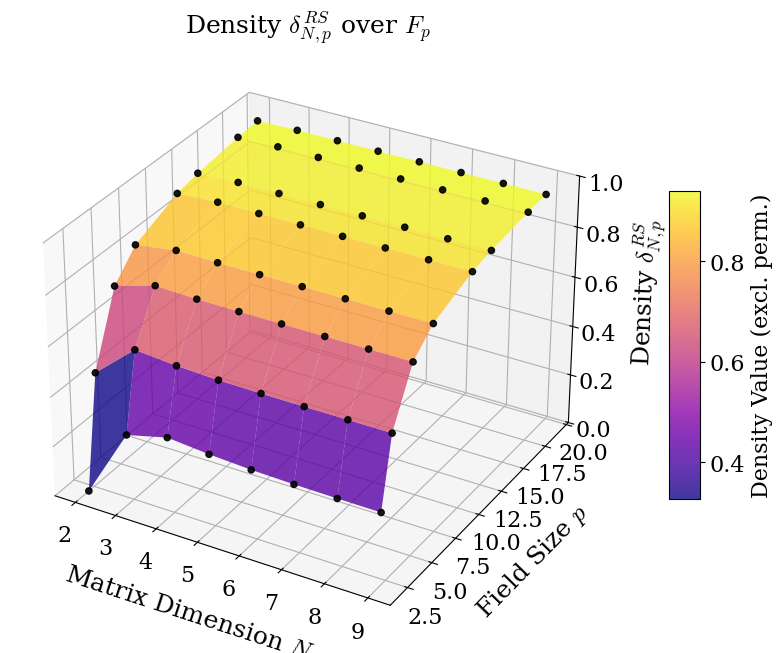
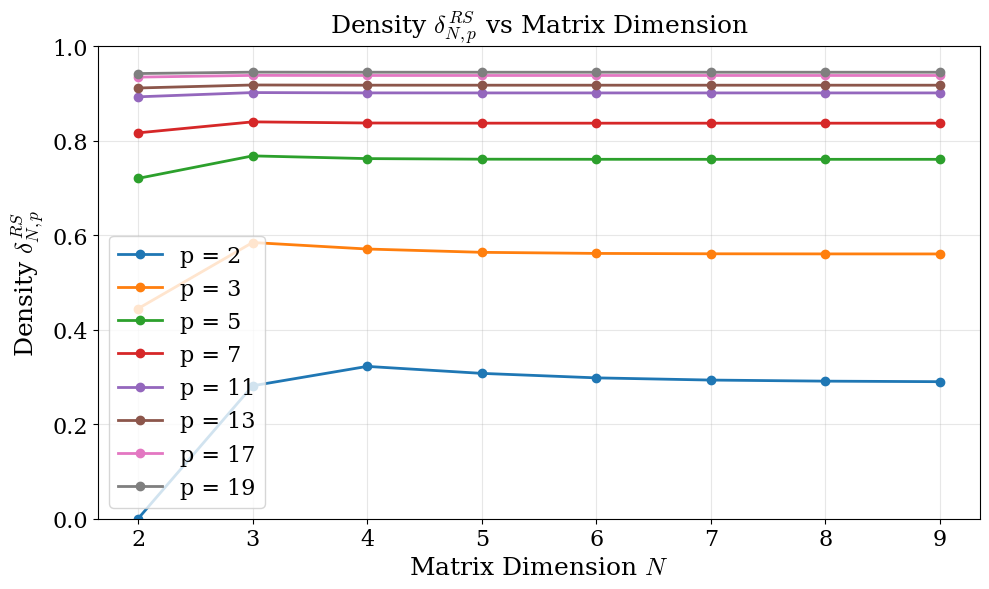
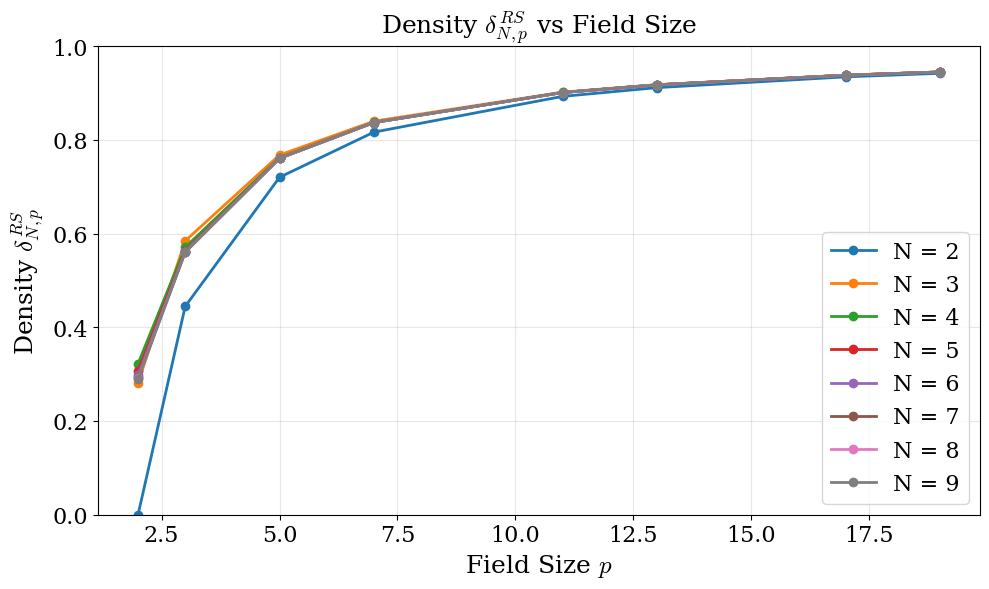
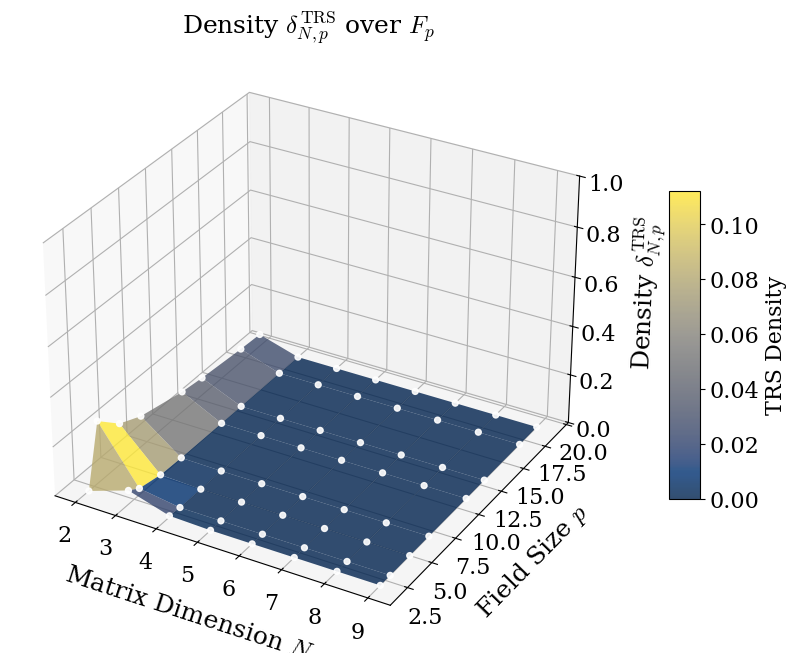
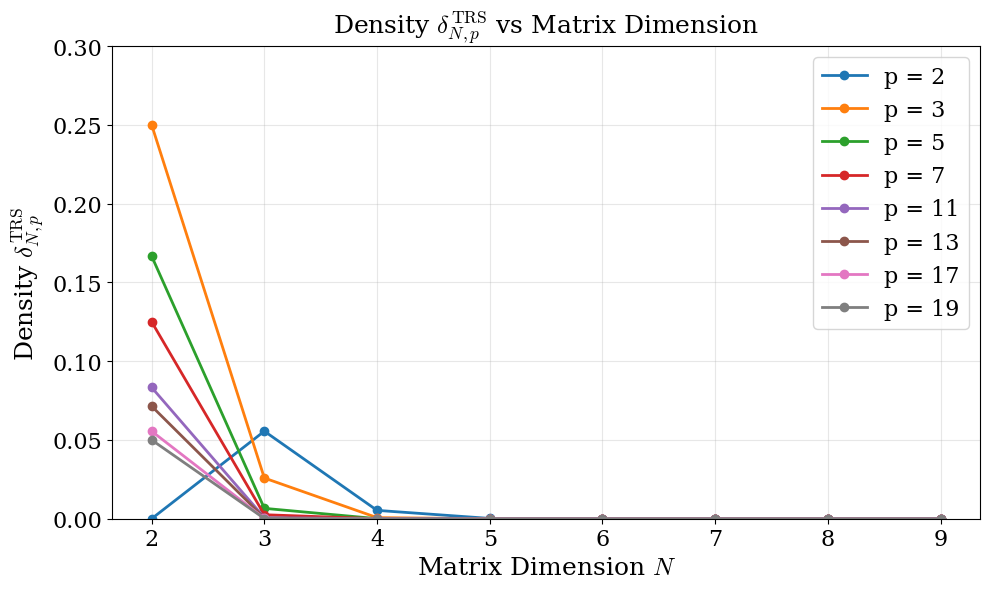
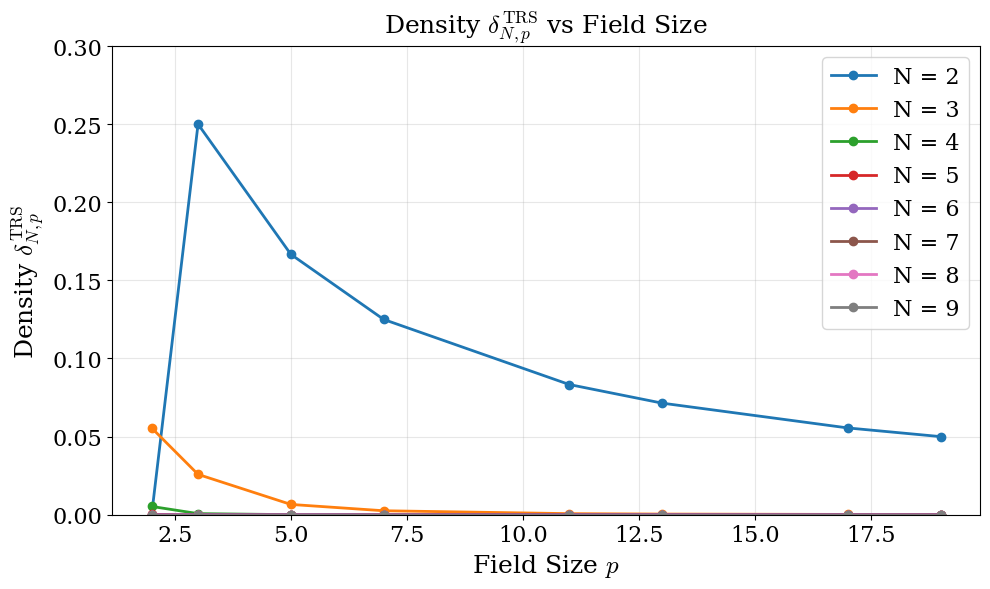
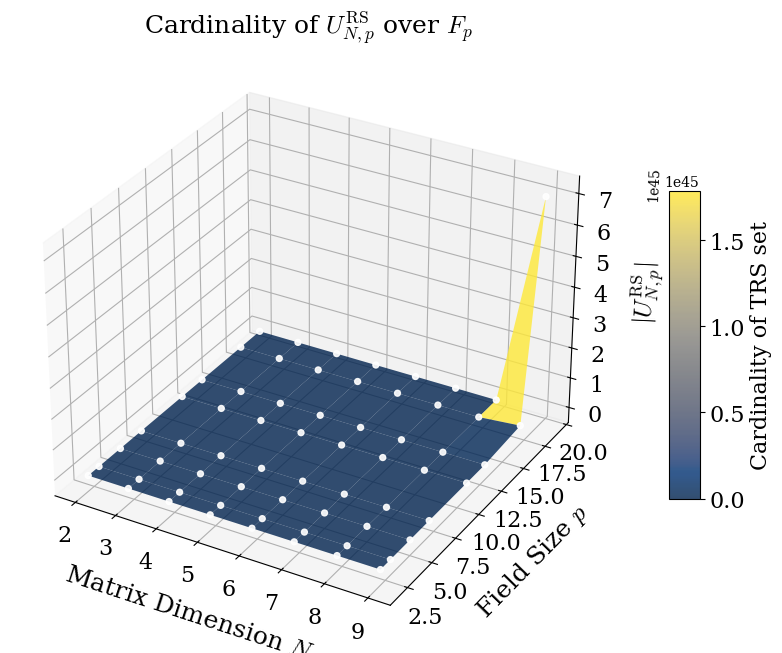

Here is the Python script that generated these plots, in order:
# ==============================================================================================
#  Project      : GENERATING T MODULO P
#  File         : density_plot.py
#  Description  : This script calculates and visualizes the density of the set U^{RS}_{N,p} 
#                 for various values of N (matrix dimension) and p (field size).
#  Authors      : Farnaz Adib Yaghmaie, Kristian Hengster-Movric, Simon Lehky
#  Copyright    : (c) 2026 Farnaz Adib Yaghmaie / Linköping University
#  Year         : 2026
#  Repository   : https://github.com/simonlehky/generating_T_modulo_p
#  License      : Linköping University, Czech Technical University in Prague
# ==============================================================================================

import numpy as np
import matplotlib.pyplot as plt
import math

plt.rcParams.update({'font.family': 'serif', 'mathtext.fontset': 'cm', 'text.usetex': False})


def calculate_density(N, p):
    """
    Calculates the density (success probability) delta_N of generating an invertible RS matrix T over F_p.
    :param N: Matrix dimension
    :param p: Field size
    :return: Density of U^{RS}_{N,p} and the density excluding permutations.
    """
    N, p = int(N), int(p)
    if N <= 1: return 1.0   # for N=1, the matrix is T=[1], which is always invertible and RS; density is 1

    exponent = N - 1
    
    # 1. CALCULATE THE NUMERATOR: Product_{i=0}^{N-2} (p^{N-1} - p^i)
    numerator = 1.0
    p_float, exponent_float = float(p), float(exponent)     # use float for large intermediate values
    
    for i in range(N - 1):
        term = p_float**exponent_float - p_float**i
        if term <= 0:
            # Should not happen for p >= 2
            return 0.0 
        numerator *= term

    # 2. CALCULATE THE DENOMINATOR: p^((N-1)^2)
    denominator_exponent = float(exponent ** 2)
    denominator = p_float ** denominator_exponent
    
    # 3. CALCULATE THE FINAL DENSITY
    if denominator == 0: return 0.0
    # Outputing Product_{i=0}^{N-2} (p^{N-1} - p^i)/p^((N-1)^2), Product_{i=0}^{N-2} (p^{N-1} - p^i)/p^((N-1)^2) - N!/p^(N(N-1))
    return (numerator / denominator), (numerator / denominator - math.factorial(N) / p_float**(N * exponent))


def calculate_trs_density(N, p):
    """
    Calculates the density delta^TRS_{N,p} as specified in the paper. 
    :param N: Matrix dimension
    :param p: Field size
    :return: Density of U^{TRS}_{N,p}
    """
    N, p = int(N), int(p)
    if N <= 1: return 1.0   # for N=1 matrix is T=[1], which is always invertible and RS; density is 1

    p_f, n_f = float(p), float(N)

    # 1. CALCULATE THE NUMERATOR: (p-1)^(N-1) * p^((N-1)*(N-2)/2)
    term2 = (p_f - 1)**(n_f - 1)
    term3 = p_f**((n_f - 1) * (n_f - 2) / 2)
    numerator = term2 * term3 -1

    # 2. CALCULATE THE DENOMINATOR: p^(N-1) * Product_{i=0}^{N-2} (p^{N-1} - p^i)
    # Note: This denominator is equivalent to |G_{N,p}^{RS}|
    product_term = 1.0
    exponent = n_f - 1
    for i in range(N - 1):
        product_term *= (p_f**exponent - p_f**i)
        
    denominator = (p_f**(n_f - 1)) * product_term -  math.factorial(N)

    if denominator == 0: return 0.0
    return (numerator / denominator)


def calculate_trs_card(N, p):
    """
    Calculates the cardinality of U^{RS}_{N,p} as specified in the paper. 
    :param N: Matrix dimension
    :param p: Field size
    :return: Cardinality of U^{RS}_{N,p}    
    """
    N, p = int(N), int(p)
    if N <= 1: return 1.0   # for N=1 matrix is T=[1], which is always invertible and RS; density is 1

    p_f, n_f = float(p), float(N)
    return ((p_f - 1)**(n_f - 1) * p_f**((n_f - 1) * (n_f - 2) / 2) - 1)


# --- PLOTTING SETUP ---
# Define the range for N (Matrix Dimension) and p (Field Size)
# We keep N small because the exponential growth makes the computation unstable or impossible quickly.
N_range = np.arange(2, 10, 1)   # N = 2, 3, 4, 5,...
P_range = np.array([2, 3, 5, 7, 11, 13, 17, 19])  # p: prime numbers

# Create a mesh grid for plotting
X_N, Y_P = np.meshgrid(N_range, P_range)
Z_Density = np.zeros(X_N.shape)
Z_Density_excl_perm = np.zeros(X_N.shape)
Z_TRS = np.zeros(X_N.shape)
car_TRS = np.zeros(X_N.shape)

# Calculate the density Z for every (N, p) pair
for i in range(len(P_range)):
    for j in range(len(N_range)):
        print(f"Calculating density for N={X_N[i, j]}, p={Y_P[i, j]}")
        N_val = X_N[i, j]
        P_val = Y_P[i, j]
        Z_Density[i, j], Z_Density_excl_perm[i, j] = calculate_density(N_val, P_val)
        Z_TRS[i, j] = calculate_trs_density(N_val, P_val)
        car_TRS[i, j] = calculate_trs_card(N_val, P_val)

# Flatten the arrays for scatter plot
X_flat = X_N.flatten()
Y_flat = Y_P.flatten()
Z_flat = Z_Density.flatten()
Z_flat_excl_perm = Z_Density_excl_perm.flatten()
Z_flat_trs = Z_TRS.flatten()
car_flat_trs = car_TRS.flatten()


# --- GENERATE PLOTS WITH PERMUTATION ---
# fig = plt.figure(figsize=(10, 8))
# ax = fig.add_subplot(111, projection='3d')

# # 3D Plot
# surf = ax.plot_surface(X_N, Y_P, Z_Density, cmap='viridis', alpha=0.7, edgecolor='none')
# scatter = ax.scatter(X_flat, Y_flat, Z_flat, c='black', s=20, marker='o', alpha=0.8) 
# ax.set_xlabel('Matrix Dimension (N)')
# ax.set_ylabel('Field Size (p)')
# ax.set_zlabel(r'Density $\delta_{N,p}$')
# ax.set_title(r'Density $\delta_{N,p}^{RS}$ over $F_p$')
# ax.set_xticks(N_range)
# ax.set_yticks(P_range)
# ax.set_zlim(0, 1.0)
# fig.colorbar(surf, shrink=0.5, aspect=5, label='Density Value')
# plt.show()

# # Plot 1: δ vs N (for different p values)
# fig2, ax1 = plt.subplots(figsize=(10, 6))
# for i, p_val in enumerate(P_range):
#     ax1.plot(N_range, Z_Density[i, :], marker='o', label=f'p = {p_val}', linewidth=2)

# ax1.set_xlabel('Matrix Dimension (N)', fontsize=12)
# ax1.set_ylabel(r'Density $\delta_{N,p}$', fontsize=12)
# ax1.set_title(r'Density $\delta_{N,p}$ vs Matrix Dimension (N)', fontsize=14)
# ax1.legend(loc='best')
# ax1.grid(True, alpha=0.3)
# ax1.set_ylim(0, 1.0)
# plt.tight_layout()
# plt.show()

# # Plot 2: δ vs p (for different N values)
# fig3, ax2 = plt.subplots(figsize=(10, 6))
# for j, n_val in enumerate(N_range):
#     ax2.plot(P_range, Z_Density[:, j], marker='o', label=f'N = {n_val}', linewidth=2)

# ax2.set_xlabel('Field Size (p)', fontsize=12)
# ax2.set_ylabel(r'Density $\delta_{N,p}$', fontsize=12)
# ax2.set_title(r'Density $\delta_{N,p}$ vs Field Size (p)', fontsize=14)
# ax2.set_xticks(P_range)
# ax2.legend(loc='best')
# ax2.grid(True, alpha=0.3)
# ax2.set_ylim(0, 1.0)
# plt.tight_layout()
# plt.show()


# --- GENERATE PLOTS FOR EXCLUDING PERMUTATION DATASET ---
# 3D Surface for Z_Density_excl_perm
fig_ex = plt.figure(figsize=(10, 8))
ax_ex = fig_ex.add_subplot(111, projection='3d')
surf_ex = ax_ex.plot_surface(X_N, Y_P, Z_Density_excl_perm, cmap='plasma', alpha=0.8, edgecolor='none')
# Small black dots on the excl-perm surface
Zf_ex = Z_Density_excl_perm.flatten()
scatter_ex = ax_ex.scatter(X_flat, Y_flat, Zf_ex, c='black', s=20, marker='o', alpha=0.9)
ax_ex.set_title(r'Density $\delta_{N,p}^{RS}$ over $F_p$', fontsize=18)
ax_ex.set_xlabel(r'Matrix Dimension $N$', fontsize=18, labelpad=12)
plt.xticks(fontsize=16)
ax_ex.set_ylabel(r'Field Size $p$', fontsize=18, labelpad=12)
plt.yticks(fontsize=16)
ax_ex.set_zlabel(r'Density $\delta_{N,p}^{RS}$', fontsize=18, labelpad=12)
ax_ex.set_zlim(0, 1.0)
ax_ex.tick_params(axis='z', labelsize=16)
cbar = fig_ex.colorbar(surf_ex, shrink=0.5, aspect=10, pad=0.08)
cbar.set_label('Density Value (excl. perm.)', fontsize=16)
cbar.ax.tick_params(axis='y', labelsize=16)
plt.tight_layout()
plt.show()

# 2D Plot A: δ_excl vs N (for different p values)
fig4, ax4 = plt.subplots(figsize=(10, 6))
for i, p_val in enumerate(P_range):
    ax4.plot(N_range, Z_Density_excl_perm[i, :], marker='o', label=f'p = {p_val}', linewidth=2)
ax4.set_title(r'Density $\delta_{N,p}^{RS}$ vs Matrix Dimension', fontsize=18)
ax4.set_xlabel(r'Matrix Dimension $N$', fontsize=18)
plt.xticks(fontsize=16)
ax4.set_ylabel(r'Density $\delta_{N,p}^{RS}$', fontsize=18)
plt.yticks(fontsize=16)
ax4.set_ylim(0, 1.0)
ax4.legend(loc='best', fontsize=16)
ax4.grid(True, alpha=0.3)
plt.tight_layout()
plt.show()

# 2D Plot B: δ_excl vs p (for different N values)
fig5, ax5 = plt.subplots(figsize=(10, 6))
for j, n_val in enumerate(N_range):
    ax5.plot(P_range, Z_Density_excl_perm[:, j], marker='o', label=f'N = {n_val}', linewidth=2)
ax5.set_title(r'Density $\delta_{N,p}^{RS}$ vs Field Size', fontsize=18)
ax5.set_xlabel(r'Field Size $p$', fontsize=18)
plt.xticks(fontsize=16)
ax5.set_ylabel(r'Density $\delta_{N,p}^{RS}$', fontsize=18)
plt.yticks(fontsize=16)
ax5.set_ylim(0, 1.0)
ax5.legend(loc='best', fontsize=16)
ax5.grid(True, alpha=0.3)
plt.tight_layout()
plt.show()


# --- GENERATE TRS PLOTS (δ_{N,p}^{TRS}) ---
# 3D Surface for Z_TRS
fig_trs = plt.figure(figsize=(10, 8))
ax_trs = fig_trs.add_subplot(111, projection='3d')
surf_trs = ax_trs.plot_surface(X_N, Y_P, Z_TRS, cmap='cividis', alpha=0.8, edgecolor='none')
# Small white dots on TRS surface
Zf_trs = Z_TRS.flatten()
scatter_trs = ax_trs.scatter(X_flat, Y_flat, Zf_trs, c='white', s=18, marker='o', alpha=0.9)
ax_trs.set_title(r'Density $\delta_{N,p}^{\mathrm{TRS}}$ over $F_p$', fontsize=18)
ax_trs.set_xlabel(r'Matrix Dimension $N$', fontsize=18, labelpad=12)
plt.xticks(fontsize=16)
ax_trs.set_ylabel(r'Field Size $p$', fontsize=18, labelpad=12)
plt.yticks(fontsize=16)
ax_trs.set_zlabel(r'Density $\delta_{N,p}^{\mathrm{TRS}}$', fontsize=18, labelpad=12)
ax_trs.set_zlim(0, 1.0)
ax_trs.tick_params(axis='z', labelsize=16)
cbar = fig_trs.colorbar(surf_trs, shrink=0.5, aspect=10, pad=0.08)
cbar.set_label('TRS Density', fontsize=16)
cbar.ax.tick_params(axis='y', labelsize=16)
plt.tight_layout()
plt.show()

# 2D Plot A: δ_TRS vs N (for different p values)
fig6, ax6 = plt.subplots(figsize=(10, 6))
for i, p_val in enumerate(P_range):
    ax6.plot(N_range, Z_TRS[i, :], marker='o', label=f'p = {p_val}', linewidth=2)
ax6.set_title(r'Density $\delta_{N,p}^{\mathrm{TRS}}$ vs Matrix Dimension', fontsize=18)
ax6.set_xlabel(r'Matrix Dimension $N$', fontsize=18)
plt.xticks(fontsize=16)
ax6.set_ylabel(r'Density $\delta_{N,p}^{\mathrm{TRS}}$', fontsize=18)
plt.yticks(fontsize=16)
ax6.set_ylim(0, 0.30)
ax6.legend(loc='best', fontsize=16)
ax6.grid(True, alpha=0.3)
plt.tight_layout()
plt.show()

# 2D Plot B: δ_TRS vs p (for different N values)
fig7, ax7 = plt.subplots(figsize=(10, 6))
for j, n_val in enumerate(N_range):
    ax7.plot(P_range, Z_TRS[:, j], marker='o', label=f'N = {n_val}', linewidth=2)
ax7.set_title(r'Density $\delta_{N,p}^{\mathrm{TRS}}$ vs Field Size', fontsize=18)
ax7.set_xlabel(r'Field Size $p$', fontsize=18)
plt.xticks(fontsize=16)
ax7.set_ylabel(r'Density $\delta_{N,p}^{\mathrm{TRS}}$', fontsize=18)
plt.yticks(fontsize=16)
ax7.set_ylim(0, 0.30)
ax7.legend(loc='best', fontsize=16)
ax7.grid(True, alpha=0.3)
plt.tight_layout()
plt.show()

# 3D Surface for Z_TRS
fig_car_trs = plt.figure(figsize=(10, 8))
ax_car_trs = fig_car_trs.add_subplot(111, projection='3d')
surf_car_trs = ax_car_trs.plot_surface(X_N, Y_P, car_TRS, cmap='cividis', alpha=0.8, edgecolor='none')
# Small white dots on TRS surface
cf_trs = car_TRS.flatten()
scatter_trs = ax_car_trs.scatter(X_flat, Y_flat, cf_trs, c='white', s=18, marker='o', alpha=0.9)
ax_car_trs.set_title(r'Cardinality of $U_{N,p}^{\mathrm{RS}}$ over $F_p$', fontsize=18)
ax_car_trs.set_xlabel(r'Matrix Dimension $N$', fontsize=18, labelpad=12)
plt.xticks(fontsize=16)
ax_car_trs.set_ylabel(r'Field Size $p$', fontsize=18, labelpad=12)
plt.yticks(fontsize=16)
ax_car_trs.set_zlabel(r'$|U_{N,p}^{\mathrm{RS}}|$', fontsize=18, labelpad=12)
ax_car_trs.tick_params(axis='z', labelsize=16)
cbar = fig_car_trs.colorbar(surf_car_trs, shrink=0.5, aspect=10, pad=0.08)
cbar.set_label('Cardinality of TRS set', fontsize=16)
cbar.ax.tick_params(axis='y', labelsize=16)
plt.tight_layout()
plt.show()
